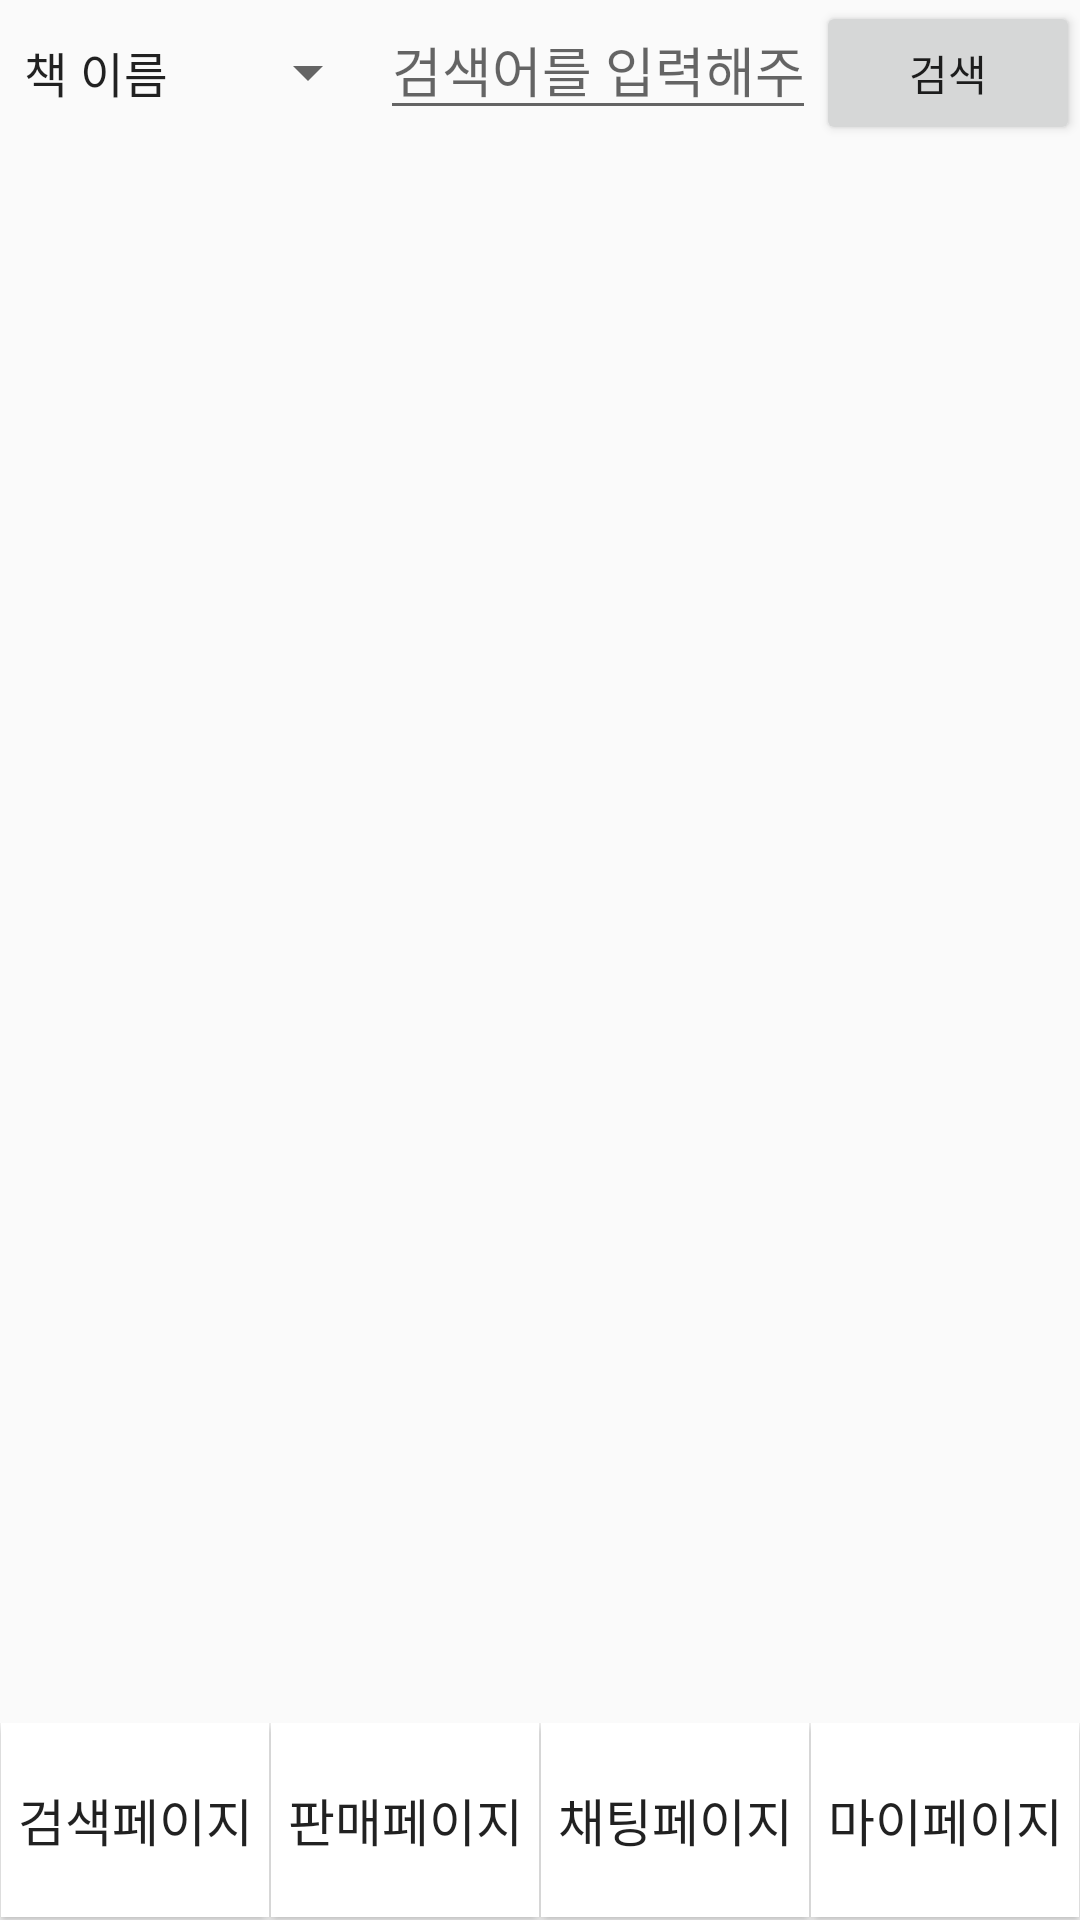

Write the Android layout XML for this screen, with the resource values it uses.
<!-- AndroidManifest.xml: application theme Theme.Booksell -->
<!-- res/layout/activity_buy_page.xml -->
<?xml version="1.0" encoding="utf-8"?>
<LinearLayout xmlns:android="http://schemas.android.com/apk/res/android"
    xmlns:app="http://schemas.android.com/apk/res-auto"
    xmlns:tools="http://schemas.android.com/tools"
    android:layout_width="match_parent"
    android:layout_height="match_parent"
    android:orientation="vertical"
    android:layout_weight="1"
    tools:context=".buypage.BuyPage">

    <LinearLayout
        android:id="@+id/linearLayout"
        android:layout_width="match_parent"
        android:layout_height="wrap_content"
        android:orientation="horizontal">

        <Spinner
            android:id="@+id/spinner"
            android:layout_width="wrap_content"
            android:layout_height="match_parent"
            android:entries="@array/option" />

        <EditText
            android:id="@+id/searchWord"
            android:layout_width="match_parent"
            android:layout_height="wrap_content"
            android:layout_weight="1"
            android:hint="검색어를 입력해주세요."
            android:inputType="text" />

        <Button
            android:id="@+id/searchBtn"
            android:layout_width="wrap_content"
            android:layout_height="wrap_content"
            android:text="검색" />

    </LinearLayout>

    <androidx.recyclerview.widget.RecyclerView
        android:id="@+id/recyclerview"
        android:layout_width="match_parent"
        android:layout_height="wrap_content"
        android:layout_weight="1"/>

    <LinearLayout
        android:layout_width="match_parent"
        android:layout_height="wrap_content"
        android:gravity="bottom"
        android:orientation="horizontal">

        <Button
            android:id="@+id/btn_buy"
            android:layout_width="wrap_content"
            android:layout_height="65dp"
            android:layout_margin="1px"
            android:layout_weight="1"
            android:background="@drawable/button_border"
            android:text="검색페이지"
            android:textSize="17dp"

            />

        <Button
            android:id="@+id/btn_sell"
            android:layout_width="wrap_content"
            android:layout_height="65dp"
            android:layout_margin="1px"
            android:layout_weight="1"
            android:background="@drawable/button_border"
            android:text="판매페이지"
            android:textSize="17dp" />

        <Button
            android:id="@+id/btn_chat"
            android:layout_width="wrap_content"
            android:layout_height="65dp"
            android:layout_margin="1px"
            android:layout_weight="1"
            android:background="@drawable/button_border"
            android:text="채팅페이지"
            android:textSize="17dp"

            />


        <Button
            android:id="@+id/btn_my"
            android:layout_width="wrap_content"
            android:layout_height="65dp"
            android:layout_margin="1px"
            android:layout_weight="1"
            android:background="@drawable/button_border"
            android:text="마이페이지"
            android:textSize="17dp" />

    </LinearLayout>

</LinearLayout>
<!-- resources referenced by this layout -->
<resources>
  <string-array name="option">
          <item>책 이름</item>
          <item>담당 교수</item>
      </string-array>
  <!-- drawable button_border (drawable) -->
  <?xml version="1.0" encoding="utf-8"?>
  <selector xmlns:android="http://schemas.android.com/apk/res/android">
      <item android:state_pressed="true">
          <shape android:shape="rectangle">
              <solid android:color="#808080"/> 
              <stroke android:width="2dp" android:color="#FFFFFF"/> 
          </shape>
      </item>
      <item>
          <shape android:shape="rectangle">
              <solid android:color="@color/white"/> 
              <stroke android:width="2dp" android:color="#FFFFFF"/> 
          </shape>
      </item>
  </selector>
  <style name="Theme.Booksell" parent="Theme.AppCompat.DayNight.NoActionBar">
          
          <item name="colorPrimary">@color/purple_500</item>
          <item name="colorPrimaryVariant">@color/purple_700</item>
          <item name="colorOnPrimary">@color/white</item>
          
          <item name="colorSecondary">@color/teal_200</item>
          <item name="colorSecondaryVariant">@color/teal_700</item>
          <item name="colorOnSecondary">@color/black</item>
          
          <item name="android:statusBarColor">?attr/colorPrimaryVariant</item>
          
      </style>
  <color name="white">#FFFFFFFF</color>
  <color name="purple_500">#FF6200EE</color>
  <color name="purple_700">#FF3700B3</color>
  <color name="teal_200">#FF03DAC5</color>
  <color name="teal_700">#FF018786</color>
  <color name="black">#FF000000</color>
</resources>
